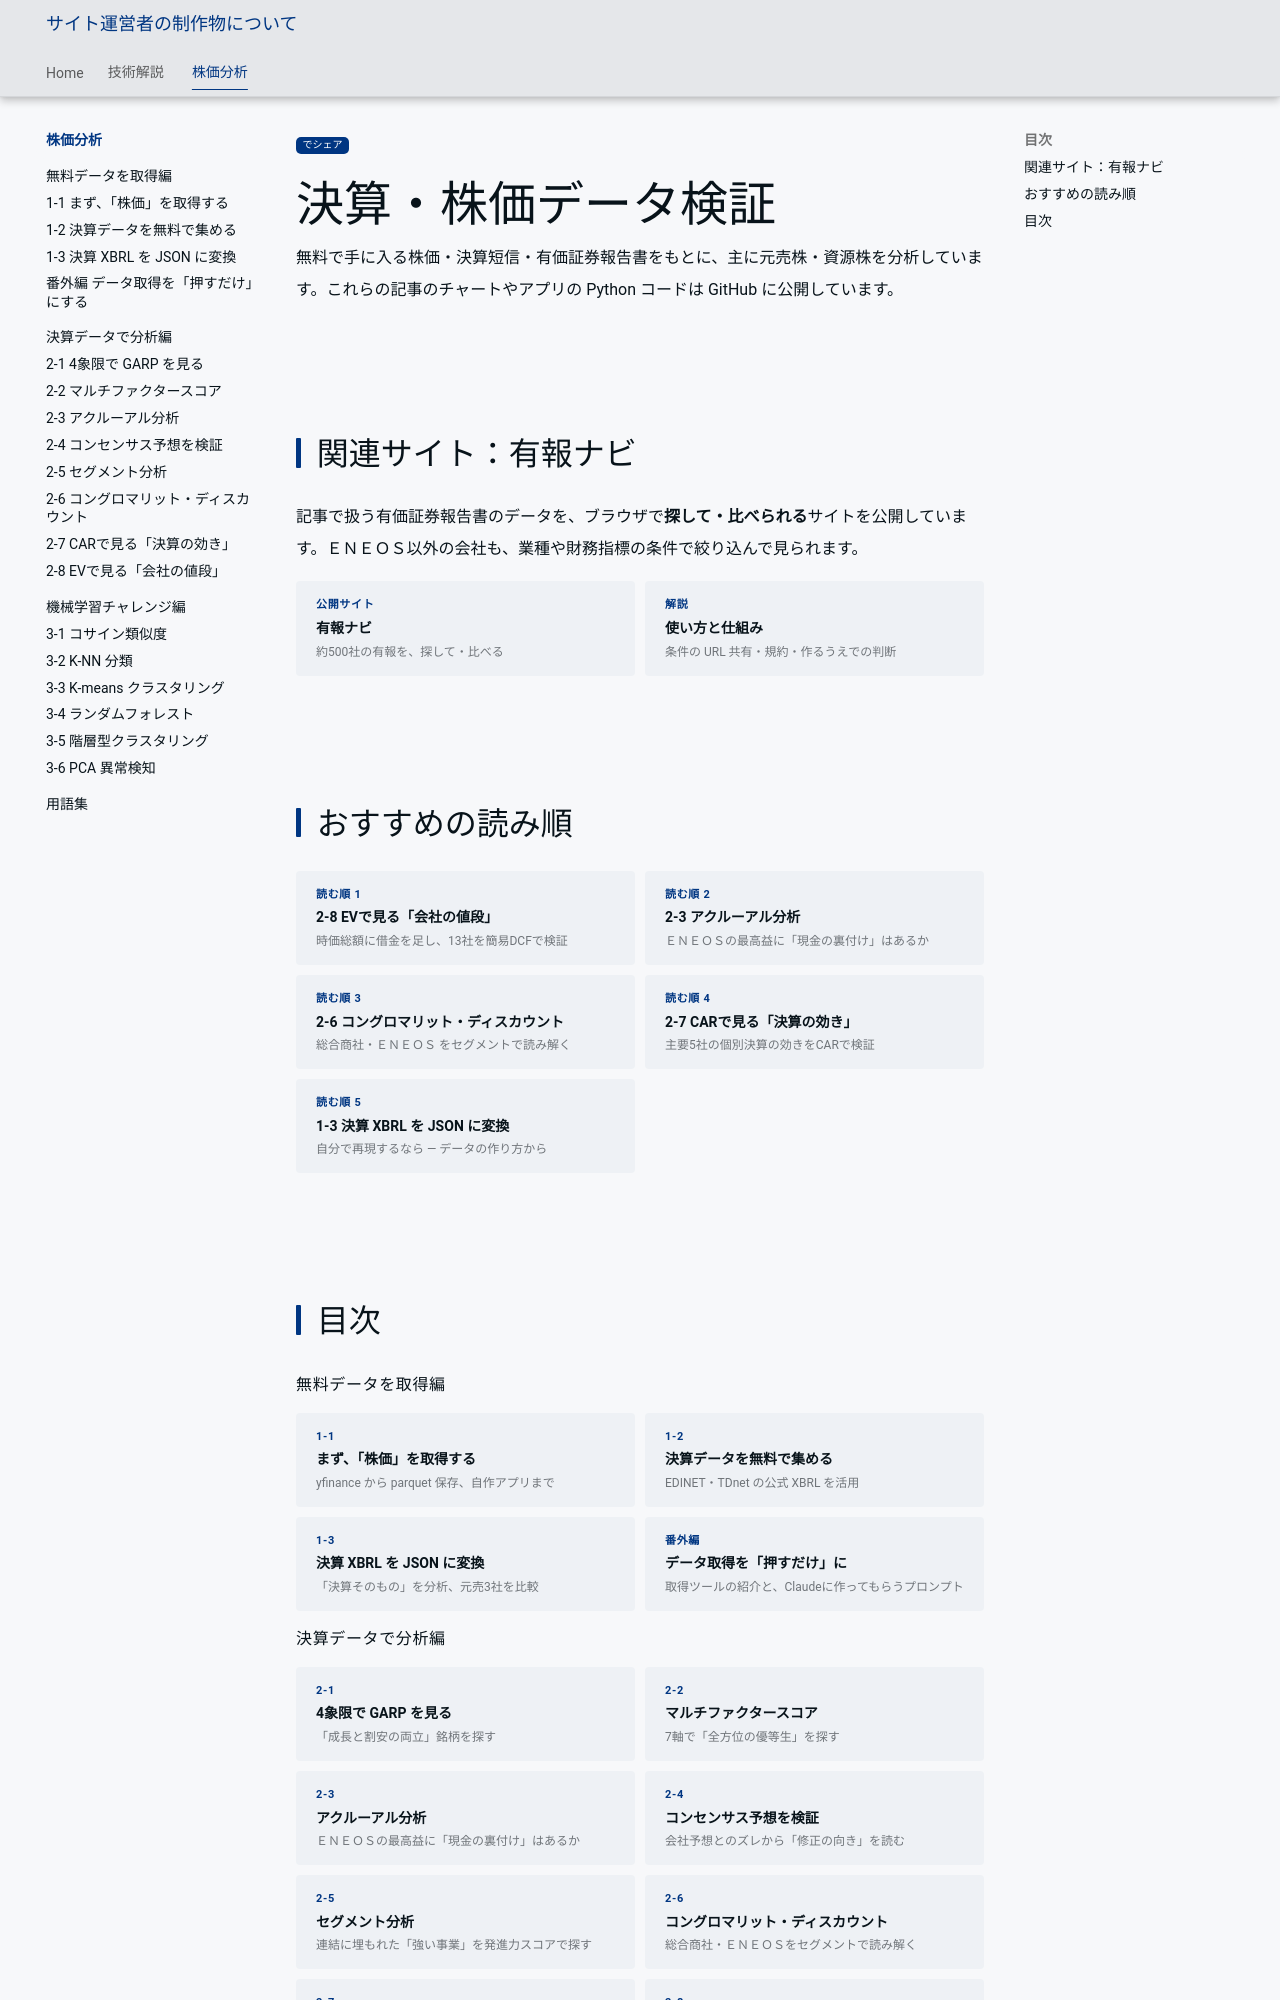

repository: minnanosaiban/tomo · page: blog/index.html · generator: mkdocs

---
title: 株価分析 ― 無料データで読み解く決算・XBRL・機械学習
description: ENEOS株主が、無料で手に入る株価・決算短信・有価証券報告書をもとに元売株・資源株を分析します。チャートとアプリのPythonコードはGitHubで公開しています。
url: https://minnanosaiban.github.io/tomo/blog/
image: https://minnanosaiban.github.io/tomo/img/card1.png
twitter_card: summary
---

<style>.md-typeset h1 { display: none !important; }</style>

<p>
  <a href="https://twitter.com/share?url=https://minnanosaiban.github.io/tomo/blog/ &text=株価分析 - ＥＮＥＯＳの内部通報制度をめぐる訴訟について"
     target="_blank" class="x-share">
    <i class="fa-brands fa-x-twitter"></i> でシェア
  </a>
</p>

<p class="blog-main-title">決算・株価データ検証</p>

<p>
無料で手に入る株価・決算短信・有価証券報告書をもとに、主に元売株・資源株を分析しています。これらの記事のチャートやアプリの Python コードは GitHub に公開しています。
</p>

## 関連サイト：有報ナビ

記事で扱う有価証券報告書のデータを、ブラウザで**探して・比べられる**サイトを公開しています。ＥＮＥＯＳ以外の会社も、業種や財務指標の条件で絞り込んで見られます。

<div class="toc-grid" style="margin-top: 0.8rem;">
<a href="https://minnanosaiban.github.io/company-analysis/" class="toc-card" target="_blank" rel="noopener">
<span class="toc-card-num">公開サイト</span>
<span class="toc-card-title">有報ナビ</span>
<span class="toc-card-desc">約500社の有報を、探して・比べる</span>
</a>
<a href="../tech/stock-analysis/" class="toc-card">
<span class="toc-card-num">解説</span>
<span class="toc-card-title">使い方と仕組み</span>
<span class="toc-card-desc">条件の URL 共有・規約・作るうえでの判断</span>
</a>
</div>

## おすすめの読み順

<div class="toc-grid" style="margin-top: 0.8rem;">
<a href="posts/02-08_enterprise_value/" class="toc-card">
<span class="toc-card-num">読む順 1</span>
<span class="toc-card-title">2-8 EVで見る「会社の値段」</span>
<span class="toc-card-desc">時価総額に借金を足し、13社を簡易DCFで検証</span>
</a>
<a href="posts/02-03_accrual_analysis/" class="toc-card">
<span class="toc-card-num">読む順 2</span>
<span class="toc-card-title">2-3 アクルーアル分析</span>
<span class="toc-card-desc">ＥＮＥＯＳの最高益に「現金の裏付け」はあるか</span>
</a>
<a href="posts/02-06_segment_core_stocks/" class="toc-card">
<span class="toc-card-num">読む順 3</span>
<span class="toc-card-title">2-6 コングロマリット・ディスカウント</span>
<span class="toc-card-desc">総合商社・ＥＮＥＯＳ をセグメントで読み解く</span>
</a>
<a href="posts/02-07_narrative_car/" class="toc-card">
<span class="toc-card-num">読む順 4</span>
<span class="toc-card-title">2-7 CARで見る「決算の効き」</span>
<span class="toc-card-desc">主要5社の個別決算の効きをCARで検証</span>
</a>
<a href="posts/01-03_xbrl_to_json/" class="toc-card">
<span class="toc-card-num">読む順 5</span>
<span class="toc-card-title">1-3 決算 XBRL を JSON に変換</span>
<span class="toc-card-desc">自分で再現するなら ― データの作り方から</span>
</a>
</div>
